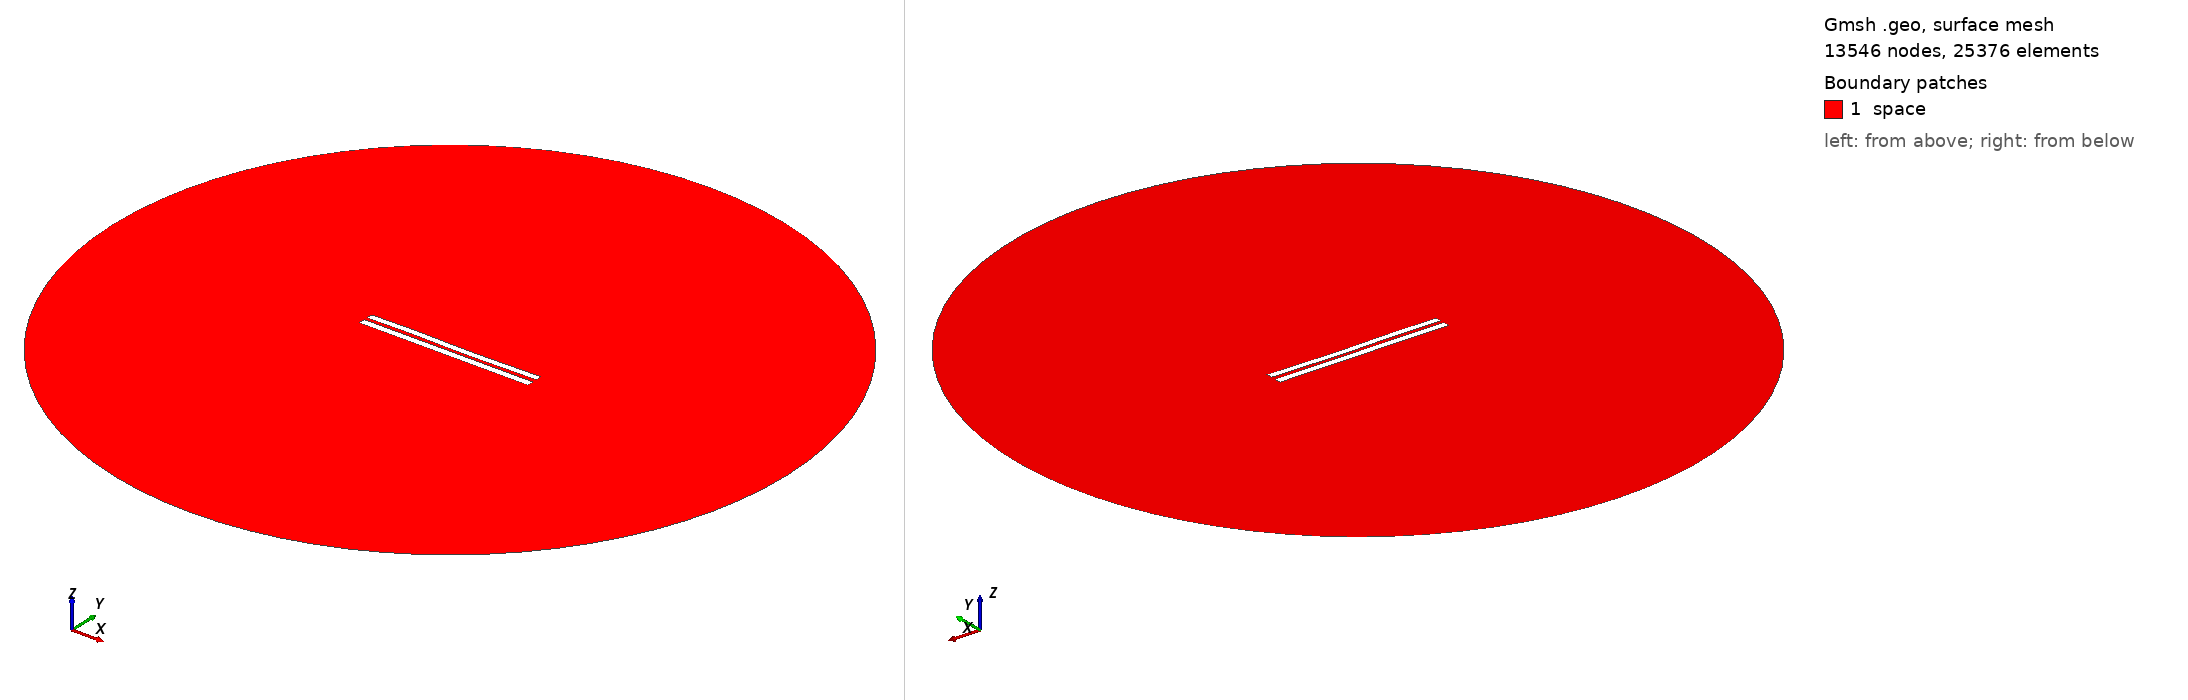

Gmsh geometry script, surface-meshed: 13546 nodes, 25376 surface elements. Boundary patches (legend numbers): 1 space. Left view from above one corner, right view from below the opposite corner. Legend entries are the model's physical surfaces. The drawing asked Gmsh for element sizes between 1% and 20% of the model's largest extent; the script's own settings can give other sizes.

=== 4799.geo (drawn) ===
//---------------------------------------
// Geometry kernel
//---------------------------------------

SetFactory("OpenCASCADE");



//---------------------------------------
// Parameters of the geometry
//---------------------------------------

// Overetch of the upper plate
overetch = 0.125;

// Distance between the plates
distance = 2.0;

// Discretization over the x axis (for the deformation)
nx = 50; 

// Length of the plate
L = 100 - overetch; 

// Number of modes
n = 4; 

// 1st mode coefficient
coeff(1) = 0.07499999999999998;
beta(1) = 0.596864 * 3.1415926535 / L;

// 2nd mode coefficient
coeff(2) = -0.075;
beta(2) = 1.49418 * 3.1415926535 / L;

// 3rd mode coefficient
coeff(3) = 0.15;
beta(3) = 2.50025 * 3.1415926535 / L;

// 4th mode coefficient
coeff(4) = 0.07499999999999998;
beta(4) = 3.49999 * 3.1415926535 / L;



//---------------------------------------
// Upper plate (deformed rectangle)
//---------------------------------------

// Coordiantes of the upper plate
xmin = -50;
xmax = 50 - overetch;

// Height of the upper plate
yheight = 4 - 2 * overetch;

// Indexes of the points
UpperID[] = {};
LowerID[] = {};
LeftID[] = {};
RightID[] = {};

// Point index
p = 1;

// Horizontal edges
For i In {1:nx}
    x = xmin + (i-1)*(xmax - xmin)/(nx-1);

    y_bottom = distance / 2 + overetch;
    For j In {1:n}
        C = (Cosh(beta(j)*L) + Cos(beta(j)*L)) / (Sinh(beta(j)*L) + Sin(beta(j)*L));
        y_bottom  = y_bottom + coeff(j) * (Cosh(beta(j)*(x+50)) - Cos(beta(j)*(x+50)) - C * (Sinh(beta(j)*(x+50)) - Sin(beta(j)*(x+50))));
    EndFor

    y_top = y_bottom + yheight;

    Point(p) = {x, y_top, 0, 1.0};
    UpperID[i] = p;
    p = p + 1;

    Point(p) = {x, y_bottom, 0, 1.0};
    LowerID[i] = p;
    p = p + 1;
EndFor

// Create point lists
UpperPts[] = {}; LowerPts[] = {};
For i In {1:nx}
  UpperPts[] += {UpperID[i]};
  LowerPts[] += {LowerID[i]};
EndFor

// Build splines
Spline(1) = {UpperPts[]};
Spline(2) = {LowerPts[]};
Line(3) = {LowerPts[nx-1], UpperPts[nx-1]};
Line(4) = {LowerPts[0], UpperPts[0]};

// Build the plane surface
Curve Loop(1) = {2, 3, -1, -4};
Plane Surface(1) = {1};



//---------------------------------------
// Lower plate (rectangle)
//---------------------------------------

// Vertices
Point(1001) = {-50, -1, 0, 1.0};
Point(1002) = { 50, -1, 0, 1.0};
Point(1003) = { 50,  -5, 0, 1.0};
Point(1004) = {-50,  -5, 0, 1.0};

// Edges
Line(5) = {1001, 1002};
Line(6) = {1002, 1003};
Line(7) = {1003, 1004};
Line(8) = {1004, 1001};

// Plane surface
Line Loop(2) = {5, 6, 7, 8};
Plane Surface(2) = {2}; 



//---------------------------------------
// Outer (fictious) boundary
//---------------------------------------

// Points
Point(1005) = {0, 0, 0};       // Center
Point(1006) = {200, 0, 0};     // Start point
Point(1007) = {0, 200, 0};     // 90 degrees
Point(1008) = {-200, 0, 0};    // 180 degrees
Point(1009) = {0, -200, 0};    // 270 degrees

// Circle arcs (each needs start, center, end)
Circle(9) = {1006, 1005, 1007};
Circle(10) = {1007, 1005, 1008};
Circle(11) = {1008, 1005, 1009};
Circle(12) = {1009, 1005, 1006};

// Plane surface for the entire domain
Curve Loop(3) = {9, 10, 11, 12};
Surface(3) = {3};

// Subtract the plates from the whole domain to obtain the actual domain where we want to solve the equations
BooleanDifference{ Surface{3}; Delete; }{ Surface{1}; Surface{2}; Delete; }




//---------------------------------------
// Transfinite Lines/Curves
//---------------------------------------

// Set the number of points on the boundaries
r = 7;

// Plates
Transfinite Curve {1, 2} = 50*r Using Progression 1;
Transfinite Curve {3, 4} = 2*r Using Progression 1;
Transfinite Line {5, 7} = 50*r Using Progression 1;
Transfinite Line {6, 8} = 2*r Using Progression 1;

// Outer boundary
Transfinite Line {9, 10, 11, 12} = 20 Using Progression 1;



//---------------------------------------
// Physical groups
//---------------------------------------                

// Physical curves (boundaries)
Physical Line("force_segment", 10) = {2};
Physical Line("upper_plate", 11) = {1, 3, 4};
Physical Line("lower_plate", 12) = {5, 6, 7, 8};
Physical Line("boundary", 20) = {9, 10, 11, 12};

// Physical Surfaces
Physical Surface("space", 30) = {3};



//---------------------------------------
// 6. Generate the Mesh
//---------------------------------------

// 2D mesh generation
Mesh 2;
